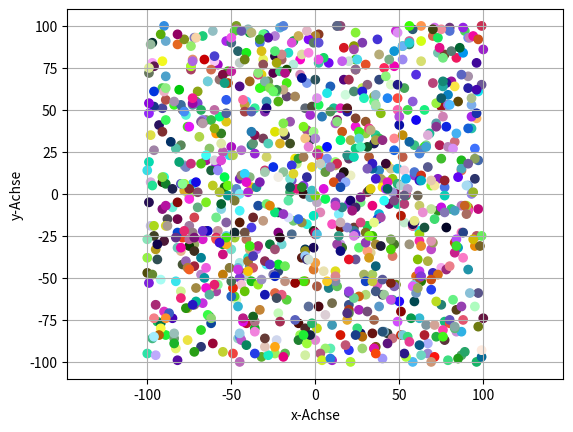

Here is the Python script that generated this plot:
import matplotlib.pyplot as plt
import random

farben = []
x = []
y = []
for i in range(1000):
    x.append(random.randint(-100,100))
    y.append(random.randint(-100,100))
    farben.append((random.random(), random.random(), random.random()))

plt.scatter(x, y, c=farben)
plt.xlabel("x-Achse")
plt.ylabel("y-Achse")
plt.grid(True)
plt.axis('equal')
plt.show()



